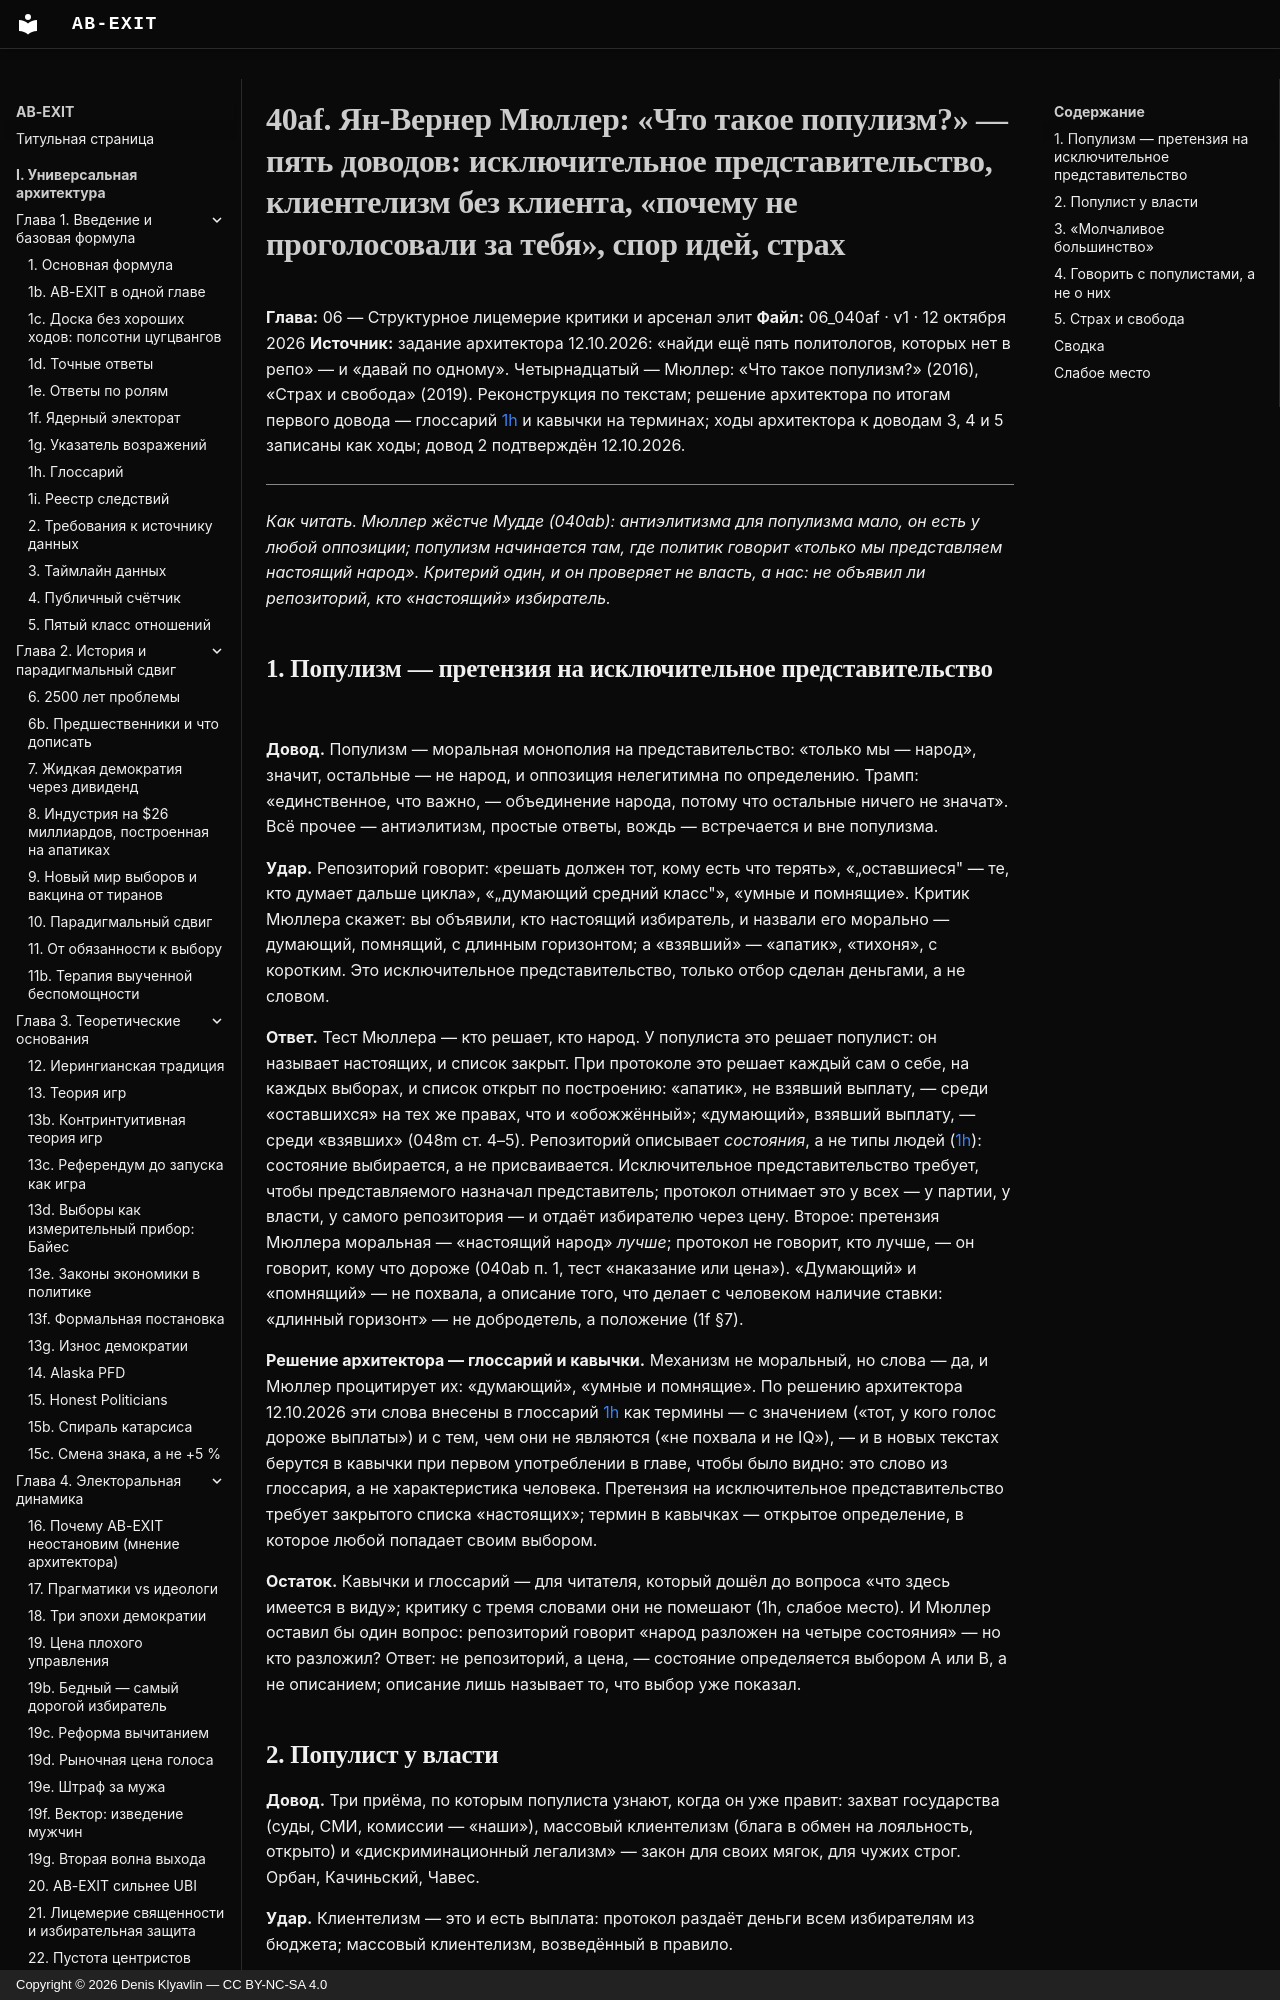

repository: Denis-Kliavlin/ab-exit · page: 06-critique-arsenal/040af-muller/index.html · generator: mkdocs · copyright: Copyright © 2026 Denis Klyavlin — CC BY-NC-SA 4.0

# 40af. Ян-Вернер Мюллер: «Что такое популизм?» — пять доводов: исключительное представительство, клиентелизм без клиента, «почему не проголосовали за тебя», спор идей, страх

**Глава:** 06 — Структурное лицемерие критики и арсенал элит
**Файл:** 06_040af · v1 · 12 октября 2026
**Источник:** задание архитектора 12.10.2026: «найди ещё пять политологов, которых нет в репо» — и «давай по одному». Четырнадцатый — Мюллер: «Что такое популизм?» (2016), «Страх и свобода» (2019). Реконструкция по текстам; решение архитектора по итогам первого довода — глоссарий [1h](../01-introduction/001h-glossary.md) и кавычки на терминах; ходы архитектора к доводам 3, 4 и 5 записаны как ходы; довод 2 подтверждён 12.10.2026.

---

*Как читать. Мюллер жёстче Мудде (040ab): антиэлитизма для популизма мало, он есть у любой оппозиции; популизм начинается там, где политик говорит «только мы представляем настоящий народ». Критерий один, и он проверяет не власть, а нас: не объявил ли репозиторий, кто «настоящий» избиратель.*
